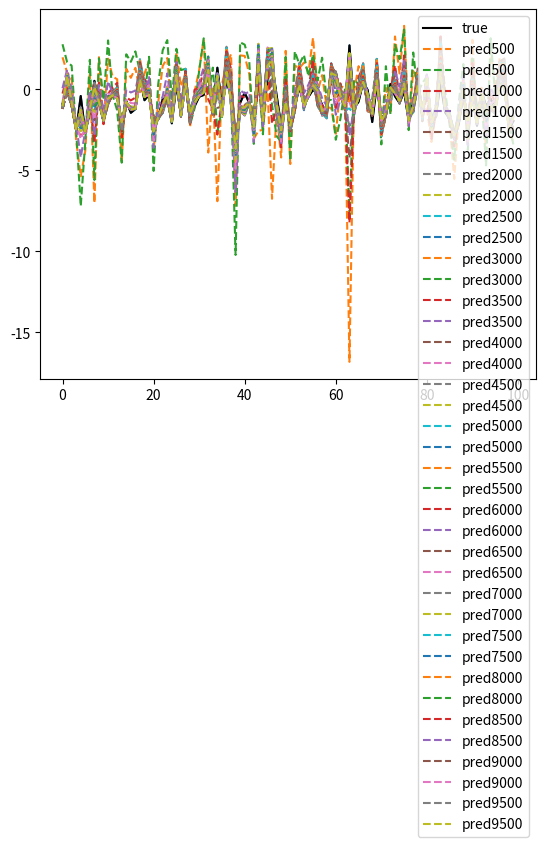

Source code (Python):
import numpy as np
import matplotlib.pyplot as plt

class FFNeuralNetwork:
    '''
    x1 \in R^{nxd}
    w1 \in R^{dxm}
    b1 \in R_0^{dxm}
    w2 \in R_0^{mxd}
    '''
    def __init__(self, input_size, learning_rate, hidden_size):
        output_size = input_size
        self.w1 = np.random.randn(input_size, hidden_size) - 0.5
        self.b1 = np.zeros(hidden_size) 
        self.w2 = np.random.randn(hidden_size, output_size) - 0.5
        self.b2 = np.zeros(output_size)
        self.alpha = learning_rate

    def relu(self, x): 
        return np.maximum(0,x)

    def loss(self,y_true,y_pred):
        return np.mean((y_pred-y_true)**2)

    def dloss(self,y_true,y_pred):
        return -2*((y_pred-y_true)/len(y_true))


    def forward(self, x):
        z1 = x@self.w1 + self.b1
        a1 = self.relu(z1)
        z2 = a1@self.w2 + self.b2
        a2 = z2
        cache = {'z1':z1,'a1':a1,'z2':z2,'x':x}

        return a2, cache

    def back_relu(self,x):
        return x>0

    
    def backward(self, a2, y_true, cache):
        dz2 = self.dloss(a2,y_true)
        dw2 = cache['a1'].T@dz2
        db2 = np.sum(dz2, axis=0)
        dz1 = dz2@self.w2.T * self.back_relu(cache['z1'])
        dw1 = cache['x'].T@dz1    
        db1 = np.sum(dz1, axis=0)

        return dw2, db2, dw1, db1

    def update_params(self, dw2, db2, dw1, db1):
        self.w1 -= self.alpha * dw1
        self.b1 -= self.alpha * db1    
        self.w2 -= self.alpha * dw2  
        self.b2 -= self.alpha * db2    

    def train(self, x, y, iters):
        plt.plot(y,c = 'k', label=f'true')
        for i in range(iters):
            a2, cache = self.forward(x)
            dw2, db2, dw1, db1 = self.backward(a2, y, cache)
            self.update_params(dw2, db2, dw1, db1)
            if i % 500 == 0 and i !=0:
                print(f"[{i}] acc: ", self.loss(y, a2))
                plt.plot(a2,linestyle='--',label=f'pred{i}')


def func(x1,x2):
    return np.sin(x1) + x2 

x1 = np.random.randn(100, 1) - 0.5
x2 = np.random.randn(100, 1) - 0.5
y = func(x1,x2) 
plt.plot(y)
x = np.hstack((x1,x2))
model = FFNeuralNetwork(input_size = x.shape[1], hidden_size = 200,learning_rate = 0.0001)
model.train(x,y,10000)
plt.legend()
plt.show()

